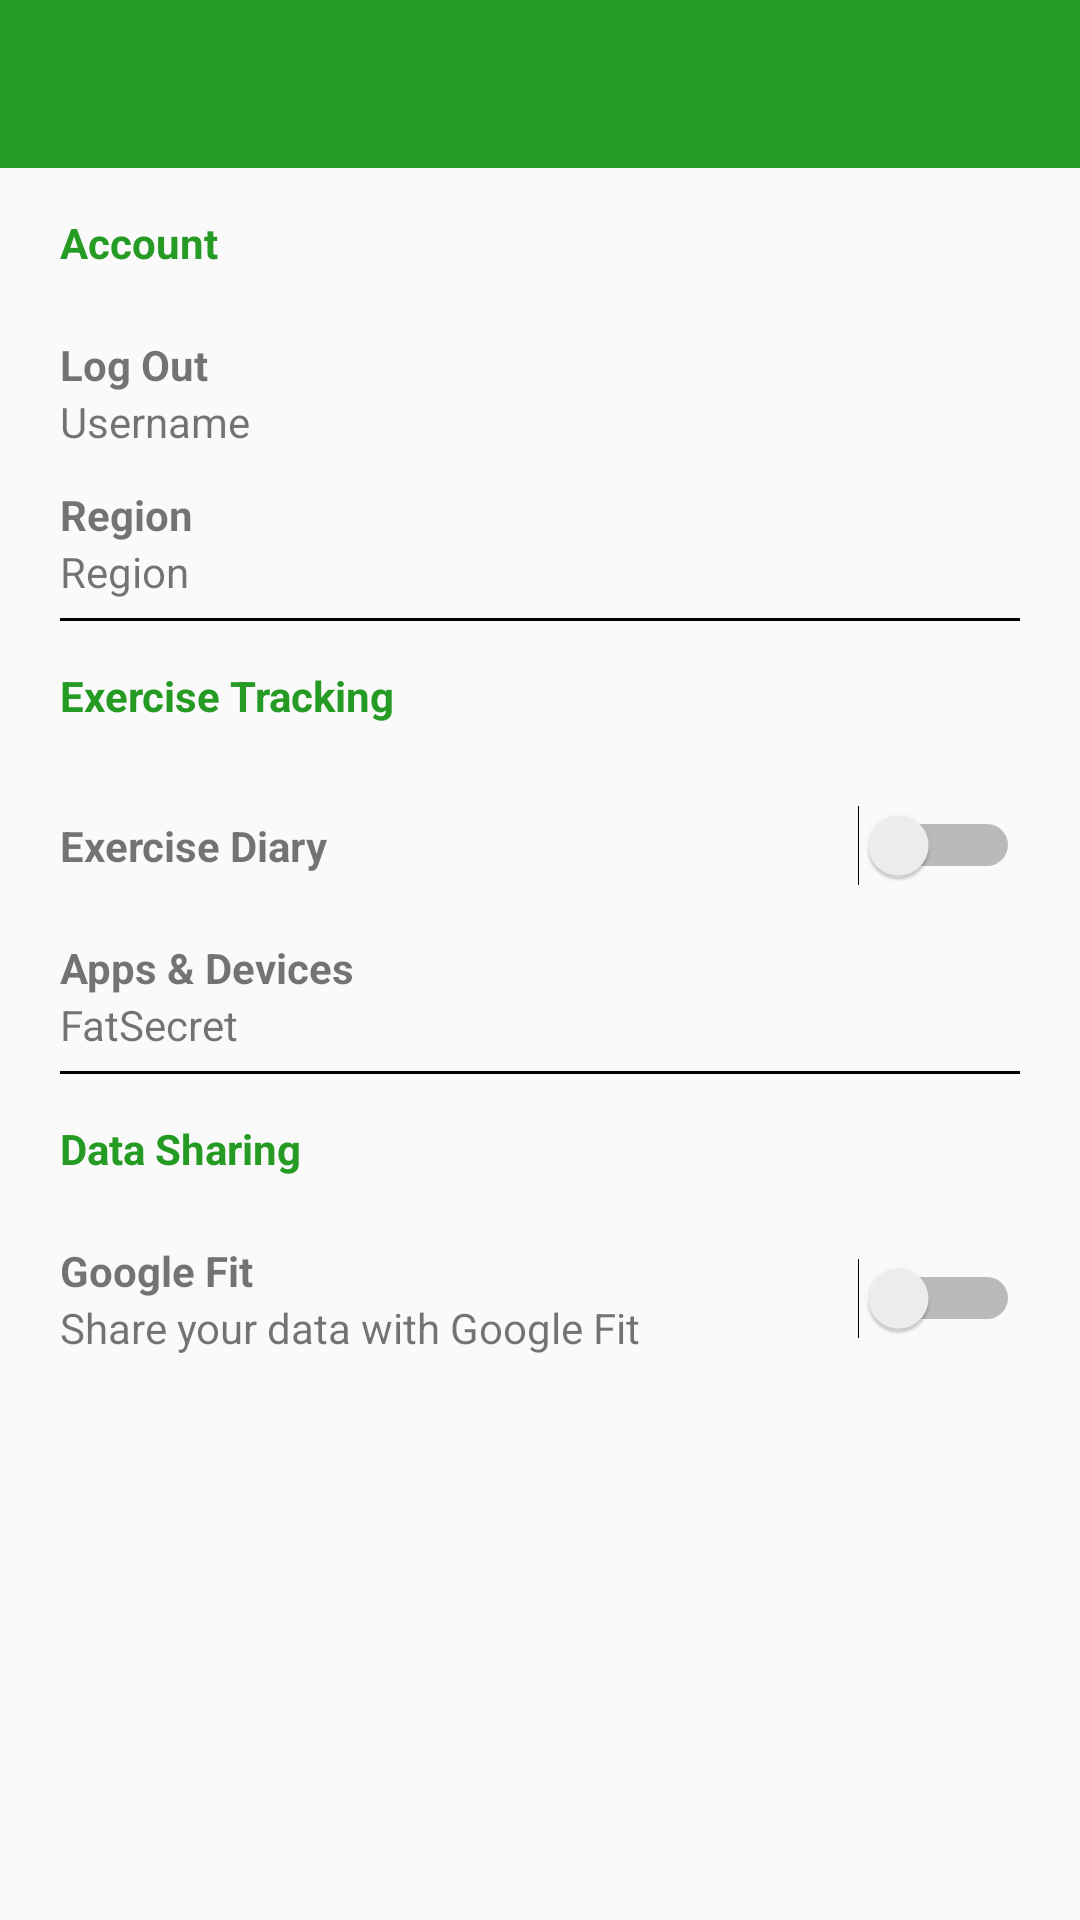

The Android layout XML behind this screen, and the referenced resources:
<!-- AndroidManifest.xml: application theme AppTheme -->
<!-- res/layout/activity_setting.xml -->
<?xml version="1.0" encoding="utf-8"?>
<LinearLayout xmlns:android="http://schemas.android.com/apk/res/android"
    xmlns:app="http://schemas.android.com/apk/res-auto"
    xmlns:tools="http://schemas.android.com/tools"
    android:layout_width="match_parent"
    android:layout_height="match_parent"
    android:orientation="vertical"
    tools:context=".activity.SettingActivity">

    <android.support.design.widget.AppBarLayout
        android:layout_width="match_parent"
        android:layout_height="wrap_content"
        android:theme="@style/AppTheme.AppBarOverlay">

        <android.support.v7.widget.Toolbar
            android:id="@+id/toolbar"
            android:layout_width="match_parent"
            android:layout_height="?attr/actionBarSize"
            android:background="?attr/colorPrimary"
            app:popupTheme="@style/AppTheme.PopupOverlay" />

    </android.support.design.widget.AppBarLayout>

    <ScrollView
        android:layout_width="match_parent"
        android:layout_height="match_parent">

        <LinearLayout
            android:layout_width="match_parent"
            android:layout_height="wrap_content"
            android:orientation="vertical"
            android:paddingLeft="@dimen/mg_layout"
            android:paddingRight="@dimen/mg_layout">

            <TextView
                android:layout_width="wrap_content"
                android:layout_height="@dimen/row_setting_height"
                android:gravity="center_vertical"
                android:text="@string/account"
                android:textColor="@color/colorPrimary"
                android:textStyle="bold" />

            <LinearLayout
                android:id="@+id/llLogout"
                android:layout_width="match_parent"
                android:layout_height="@dimen/row_setting_height"
                android:gravity="center_vertical"
                android:orientation="vertical">

                <TextView
                    android:layout_width="wrap_content"
                    android:layout_height="wrap_content"
                    android:text="@string/log_out"
                    android:textStyle="bold" />

                <TextView
                    android:layout_width="wrap_content"
                    android:layout_height="wrap_content"
                    android:text="@string/username" />

            </LinearLayout>

            <LinearLayout
                android:id="@+id/llRegion"
                android:layout_width="match_parent"
                android:layout_height="@dimen/row_setting_height"
                android:gravity="center_vertical"
                android:orientation="vertical">

                <TextView
                    android:layout_width="wrap_content"
                    android:layout_height="wrap_content"
                    android:text="@string/region"
                    android:textStyle="bold" />

                <TextView
                    android:id="@+id/tvRegion"
                    android:layout_width="wrap_content"
                    android:layout_height="wrap_content"
                    android:text="@string/region" />

            </LinearLayout>

            <View
                android:layout_width="match_parent"
                android:layout_height="1dp"
                android:background="@color/colorBlack"/>

            <TextView
                android:layout_width="wrap_content"
                android:layout_height="@dimen/row_setting_height"
                android:gravity="center_vertical"
                android:text="@string/exercise_tracking"
                android:textColor="@color/colorPrimary"
                android:textStyle="bold" />

            <LinearLayout
                android:layout_width="match_parent"
                android:layout_height="@dimen/row_setting_height"
                android:gravity="center_vertical"
                android:orientation="horizontal">

                <TextView
                    android:layout_width="0dp"
                    android:layout_weight="1"
                    android:layout_height="wrap_content"
                    android:text="@string/exercise_diary"
                    android:textStyle="bold" />

                <Switch
                    android:id="@+id/switchExercise"
                    android:layout_width="wrap_content"
                    android:layout_height="wrap_content" />

            </LinearLayout>

            <LinearLayout
                android:layout_width="match_parent"
                android:layout_height="@dimen/row_setting_height"
                android:gravity="center_vertical"
                android:orientation="vertical">

                <TextView
                    android:layout_width="wrap_content"
                    android:layout_height="wrap_content"
                    android:text="@string/apps_devices"
                    android:textStyle="bold" />

                <TextView
                    android:id="@+id/tvAppsDevices"
                    android:layout_width="wrap_content"
                    android:layout_height="wrap_content"
                    android:text="@string/app_name" />

            </LinearLayout>

            <View
                android:layout_width="match_parent"
                android:layout_height="1dp"
                android:background="@color/colorBlack"/>

            <TextView
                android:layout_width="wrap_content"
                android:layout_height="@dimen/row_setting_height"
                android:gravity="center_vertical"
                android:text="@string/data_sharing"
                android:textColor="@color/colorPrimary"
                android:textStyle="bold" />

            <LinearLayout
                android:layout_width="match_parent"
                android:layout_height="@dimen/row_setting_height"
                android:gravity="center_vertical"
                android:orientation="horizontal">

                <LinearLayout
                    android:layout_width="0dp"
                    android:layout_weight="1"
                    android:orientation="vertical"
                    android:layout_height="wrap_content">

                    <TextView
                        android:layout_width="wrap_content"
                        android:layout_height="wrap_content"
                        android:text="@string/google_fit"
                        android:textStyle="bold" />

                    <TextView
                        android:layout_width="wrap_content"
                        android:layout_height="wrap_content"
                        android:text="@string/google_fit_guide" />

                </LinearLayout>


                <Switch
                    android:id="@+id/switchGoogleFit"
                    android:layout_width="wrap_content"
                    android:layout_height="wrap_content" />

            </LinearLayout>

        </LinearLayout>


    </ScrollView>

</LinearLayout>
<!-- resources referenced by this layout -->
<resources>
  <color name="colorBlack">#000000</color>
  <color name="colorPrimary">#259B24</color>
  <dimen name="mg_layout">20dp</dimen>
  <dimen name="row_setting_height">50dp</dimen>
  <string name="account">Account</string>
  <string name="app_name">FatSecret</string>
  <string name="apps_devices">Apps &amp; Devices</string>
  <string name="data_sharing">Data Sharing</string>
  <string name="exercise_diary">Exercise Diary</string>
  <string name="exercise_tracking">Exercise Tracking</string>
  <string name="google_fit">Google Fit</string>
  <string name="google_fit_guide">Share your data with Google Fit</string>
  <string name="log_out">Log Out</string>
  <string name="region">Region</string>
  <string name="username">Username</string>
  <style name="AppTheme.AppBarOverlay" parent="ThemeOverlay.AppCompat.Dark.ActionBar" />
  <style name="AppTheme.PopupOverlay" parent="ThemeOverlay.AppCompat.Light" />
  <style name="AppTheme" parent="Theme.AppCompat.Light.NoActionBar">
          
          <item name="colorPrimary">@color/colorPrimary</item>
          <item name="colorPrimaryDark">@color/colorPrimaryDark</item>
          <item name="colorAccent">@color/colorAccent</item>
      </style>
  <color name="colorPrimaryDark">#1E7C1D</color>
  <color name="colorAccent">#89d67c</color>
</resources>
